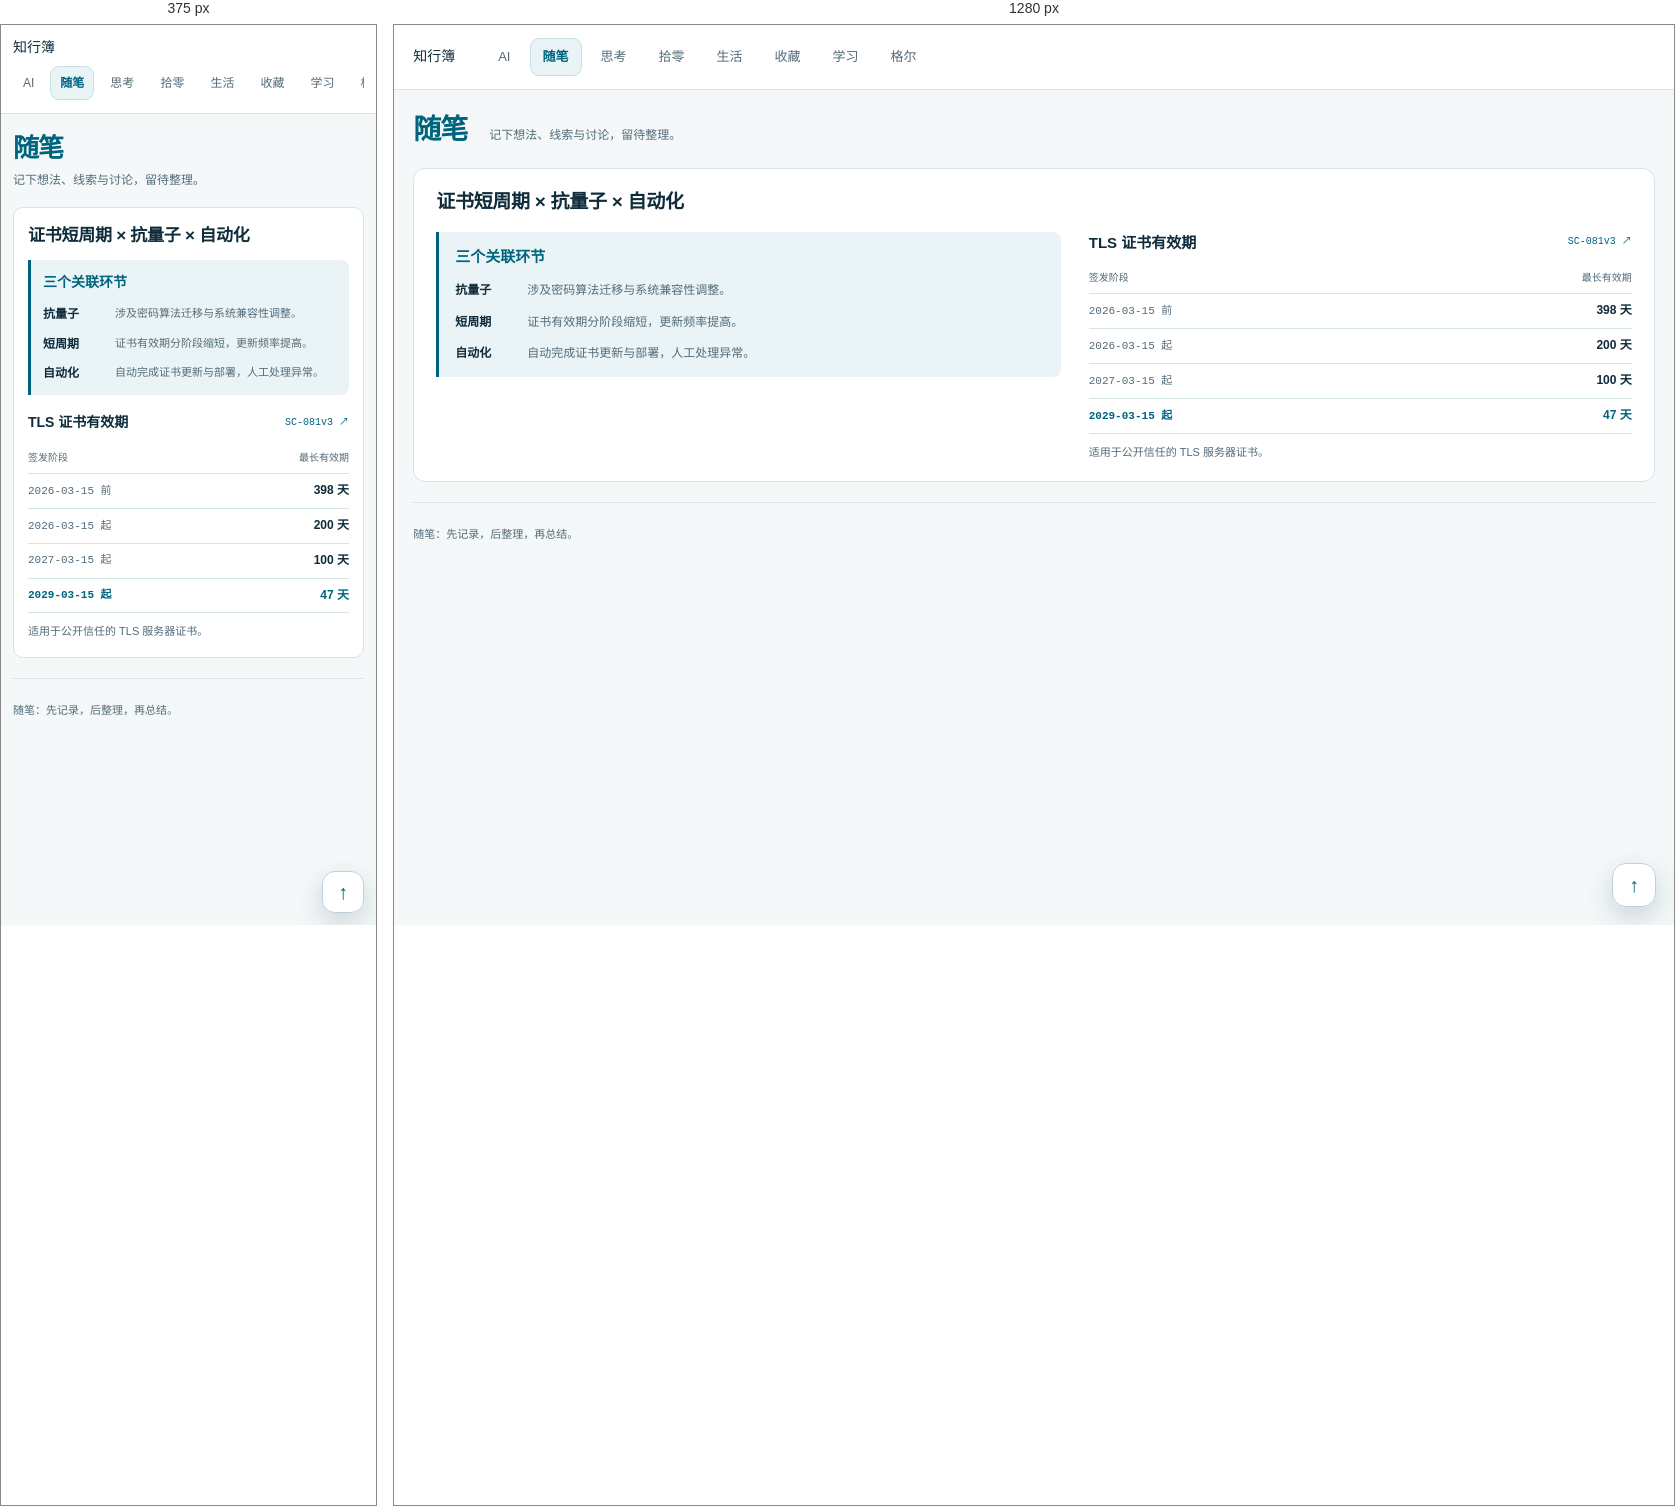
Rendered at 375 px and 1280 px, left to right.

<!-- file: market-memo.html -->
<!doctype html>
<html lang="zh-CN">
<head>
  <meta charset="utf-8">
  <meta name="viewport" content="width=device-width,initial-scale=1">
  <meta name="color-scheme" content="light">
  <meta name="description" content="随笔：先记下想法、线索与讨论，留待后续整理与总结。">
  <title>随笔｜知行簿</title>
  <link rel="icon" href="assets/site-mark.svg">
  <link rel="stylesheet" href="assets/site-nav.css">
  <link rel="stylesheet" href="assets/market-memo.css">
  <script src="assets/site-nav.js" defer></script>
</head>
<body id="top">
  <a class="skip-link" href="#claim">跳到记录正文</a>
  <header class="site-header">
    <div class="site-inner">
      <div class="site-wordmark">知行簿</div>
      <nav class="site-links" data-site-nav aria-label="站点导航">
        <a href="ai.html">AI</a>
        <a href="market-memo.html" aria-current="page">随笔</a>
        <a href="thoughts.html">思考</a>
        <a href="general-knowledge.html">拾零</a>
        <a href="life.html">生活</a>
        <a href="ai-learning-index.html">收藏</a>
        <a href="learning.html">学习</a>
        <a href="geer.html">格尔</a>
      </nav>
    </div>
  </header>

  <main class="memo-main page-shell">
    <header class="memo-hero">
      <div class="hero-title">
        <h1>随笔</h1>
      </div>
      <p class="memo-intro">记下想法、线索与讨论，留待整理。</p>
    </header>

    <article class="memo-entry" aria-labelledby="memo-heading">
      <header class="memo-entry-head">
        <h2 id="memo-heading">证书短周期 × 抗量子 × 自动化</h2>
      </header>

      <div class="memo-details">
        <section class="memo-claim" id="claim" aria-labelledby="claim-heading">
          <h3 class="claim-headline" id="claim-heading">三个关联环节</h3>
          <dl class="memo-chain">
            <div><dt>抗量子</dt><dd>涉及密码算法迁移与系统兼容性调整。</dd></div>
            <div><dt>短周期</dt><dd>证书有效期分阶段缩短，更新频率提高。</dd></div>
            <div><dt>自动化</dt><dd>自动完成证书更新与部署，人工处理异常。</dd></div>
          </dl>
        </section>

        <section class="memo-section" aria-labelledby="schedule-heading">
          <header class="schedule-head">
            <h3 id="schedule-heading">TLS 证书有效期</h3>
            <a href="https://cabforum.org/2025/04/11/ballot-sc081v3-introduce-schedule-of-reducing-validity-and-data-reuse-periods/" target="_blank" rel="noopener noreferrer">SC-081v3 ↗</a>
          </header>
          <table class="schedule-table">
            <caption class="visually-hidden">公开信任的 TLS 服务器证书最长有效期安排，以证书签发日期为准。</caption>
            <thead><tr><th scope="col">签发阶段</th><th scope="col">最长有效期</th></tr></thead>
            <tbody>
              <tr><th scope="row">2026-03-15 前</th><td>398 天</td></tr>
              <tr><th scope="row">2026-03-15 起</th><td>200 天</td></tr>
              <tr><th scope="row">2027-03-15 起</th><td>100 天</td></tr>
              <tr class="is-terminal"><th scope="row">2029-03-15 起</th><td>47 天</td></tr>
            </tbody>
          </table>
          <p class="schedule-note">适用于公开信任的 TLS 服务器证书。</p>
        </section>
      </div>
    </article>
  </main>

  <footer class="page-shell page-footer site-footer">
    <p>随笔：先记录，后整理，再总结。</p>
  </footer>
  <a class="site-back-top" href="#top" aria-label="返回页面顶部">↑</a>
</body>
</html>


/* @media block from site-nav.css */
@media(max-width:700px){
  :root{--site-gutter:24px}
  .site-header .site-inner{align-items:flex-start;flex-direction:column;gap:7px;padding:11px 0}
  .site-brand-mark{width:29px;height:29px}
  .site-brand-name{font-size:13px}
  .site-header .site-links{width:100%;flex-wrap:nowrap;overflow-x:auto;padding-bottom:2px;scrollbar-width:none}
  .site-header .site-links::-webkit-scrollbar{display:none}
  .site-header .site-links a{padding:7px 9px;font-size:12px}
  .site-footer{align-items:flex-start;flex-direction:column;gap:7px}
  .site-back-top{right:12px;bottom:12px;width:42px;height:42px;border-radius:13px}
}

/* @media block from market-memo.css */
@media(max-width:850px){
  .memo-details{grid-template-columns:minmax(0,1.1fr) minmax(0,1fr);gap:18px}
}

/* @media block from market-memo.css */
@media(max-width:600px){
  .memo-main{padding-top:18px}
  .memo-hero{align-items:flex-start;flex-direction:column;gap:5px;margin-bottom:16px}
  .memo-hero h1{font-size:26px}
  .memo-entry{padding:16px 14px;border-radius:10px}
  .memo-entry-head{margin-bottom:13px}.memo-entry-head h2{font-size:17px}
  .memo-claim{padding:12px}.claim-headline{font-size:14px}
  .memo-chain{gap:10px;margin-top:12px}.memo-chain dd{font-size:11px}
  .memo-details{grid-template-columns:1fr;gap:18px}
  .memo-section h3{font-size:14px}
}